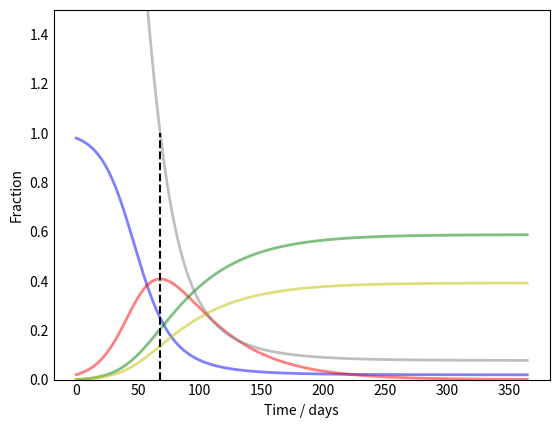

Write the Python code that produced this figure. (Note: this script raises an exception after producing the figure.)
#!/usr/bin/env python
# coding: utf-8

# # Question 1 c) - Fixed R_nought

# In[2]:


import numpy as np
import pandas as pd
import math
from scipy.integrate import odeint
import matplotlib.pyplot as plt
get_ipython().run_line_magic('matplotlib', 'inline')

def deriv(y, t, N, beta, gamma, mu):
    S, I, R, D = y
    dSdt = -beta * S * I / N
    dIdt = beta * S * I / N - gamma * I - mu * I
    dRdt = gamma * I
    dDdt = mu * I
    return dSdt, dIdt, dRdt, dDdt

def model_lockdown(r_nought, mu, N, I0, timeframe, beta_hard, beta_soft):
    # Calculate gamma based on given betas
    gamma_hard = (beta_hard - r_nought * mu) / r_nought
    gamma_soft = (beta_soft - r_nought * mu) / r_nought
    
    # Store gammas and betas in dictionary which is later used in for-loop
    dict_beta_gamma = {beta_hard: gamma_hard, beta_soft: gamma_soft}
    
    for key in dict_beta_gamma:
        # Population size
        N = N

        # Initial conditions: 1 Infected, no Recovered individuals, no dead individuals
        I0, R0, D0 = I0, 0, 0 #case zero

        # All others, S=N-I-R susceptible, initially S0=N-I0-R0-D0
        S0 = N - I0 - R0 - D0 #normalization
        print(S0, N, I0, R0, D0)

        # Initial conditions vector
        y0 = S0, I0, R0, D0

        # A grid of time points (in days)
        t = np.linspace(0, timeframe, timeframe)
        
        # Integrate the SIR equations over the time grid, t.
        ret = odeint(deriv, y0, t, args=(N, key, dict_beta_gamma[key], mu))
        S, I, R, D = ret.T # return vector

        #find R_effective = 1 time
        t_1 = 0
        for time in range(0,len(S)):
            if r_nought*S[time]/N < 1: 
                t_1 = time
                break
        print("R_eff=1 at t=", t_1, "d")

        # Calculate the fraction of the population which has died at t=365
        fraction_dead = D[-1]/N

        # Plot the data on three separate curves for S(t), I(t) and R(t)
        fig = plt.figure(facecolor='w')
        ax = fig.add_subplot(111, axisbelow=True)
        ax.plot(t, S/N, 'b', alpha=0.5, lw=2, label='S/usceptible')
        ax.plot(t, I/N, 'r', alpha=0.5, lw=2, label='I/nfected')
        ax.plot(t, R/N, 'g', alpha=0.5, lw=2, label='R/ecovered')
        ax.plot(t, D/N, 'y', alpha=0.5, lw=2, label='D/eceased')
        ax.plot(t, r_nought*S/N, 'gray', alpha=0.5, lw=2, label='R_effective')
        ax.set_xlabel('Time / days')
        ax.set_ylabel('Fraction')
        ax.set_ylim(0,1.5)
        ax.vlines(t_1, 0, 1, colors='k', linestyles='dashed')
        ax.yaxis.set_tick_params(length=0)
        ax.xaxis.set_tick_params(length=0)
        ax.grid(b=True, which='major', c='w', lw=2, ls='-')
        ax.set_title(rf"r_nought: {round(r_nought, 2)}, $\mu$: {mu}, $\beta$: {round(key, 2)}, $\gamma$: {round(dict_beta_gamma[key], 2)}")
        plt.text(275, fraction_dead + 0.05, f"D(365): {round(fraction_dead, 3)}")
        legend = ax.legend()
        legend.get_frame().set_alpha(0.5)
        for spine in ('top', 'right', 'bottom', 'left'):
            ax.spines[spine].set_visible(False)
        plt.suptitle("The impact of a lockdown using a $beta$ of " +  str(key), fontsize = 15, y= 1.05)
        plt.show()


# In[9]:


# Initialization
r_nought = 4.0
mu = 0.01
N = 1
I0 = N * 0.02
timeframe = 365
beta_hard = 0.1
beta_soft = 0.8

model_lockdown(r_nought, mu, N, I0, timeframe, beta_hard, beta_soft)


# # Question 1 c) - Fixed R_nought - betas in a list

# In[43]:


def model_lockdown_1b(r_nought, mu, N, I0, timeframe, betas):
    for beta in betas:
        # Calculate beta 
        gamma = (beta - (r_nought * mu)) / r_nought
        
        # Population size
        N = N

        # Initial conditions: 1 Infected, no Recovered individuals, no dead individuals
        I0, R0, D0 = I0, 0, 0 #case zero

        # All others, S=N-I-R susceptible, initially S0=N-I0-R0-D0
        S0 = N - I0 - R0 - D0 #normalization
        print(S0, N, I0, R0, D0)

        # Initial conditions vector
        y0 = S0, I0, R0, D0

        # A grid of time points (in days)
        t = np.linspace(0, timeframe, timeframe)
        
        # Integrate the SIR equations over the time grid, t.
        ret = odeint(deriv, y0, t, args=(N, beta, gamma, mu))
        S, I, R, D = ret.T # return vector

        #find R_effective = 1 time
        t_1 = 0
        for time in range(0,len(S)):
            if r_nought*S[time]/N < 1: 
                t_1 = time
                break
        print("R_eff=1 at t=", t_1, "d")

        # Calculate the fraction of the population which has died at t=365
        fraction_dead = D[-1]/N

        # Plot the data on three separate curves for S(t), I(t) and R(t)
        fig = plt.figure(facecolor='w')
        ax = fig.add_subplot(111, axisbelow=True)
        ax.plot(t, S/N, 'b', alpha=0.5, lw=2, label='S/usceptible')
        ax.plot(t, I/N, 'r', alpha=0.5, lw=2, label='I/nfected')
        ax.plot(t, R/N, 'g', alpha=0.5, lw=2, label='R/ecovered')
        ax.plot(t, D/N, 'y', alpha=0.5, lw=2, label='D/eceased')
        ax.plot(t, r_nought*S/N, 'gray', alpha=0.5, lw=2, label='R_effective')
        ax.set_xlabel('Time / days')
        ax.set_ylabel('Fraction')
        ax.set_ylim(0,1.5)
        ax.vlines(t_1, 0, 1, colors='k', linestyles='dashed')
        ax.yaxis.set_tick_params(length=0)
        ax.xaxis.set_tick_params(length=0)
        ax.grid(b=True, which='major', c='w', lw=2, ls='-')
        ax.set_title(rf"r_nought: {round(r_nought, 2)}, $\mu$: {mu}, $\beta$: {round(beta, 2)}, $\gamma$: {round(gamma, 2)}")
        plt.text(275, fraction_dead + 0.05, f"D(365): {round(fraction_dead, 3)}")
        legend = ax.legend()
        legend.get_frame().set_alpha(0.5)
        for spine in ('top', 'right', 'bottom', 'left'):
            ax.spines[spine].set_visible(False)
        plt.suptitle("The impact of a lockdown using a $beta$ of " +  str(beta), fontsize = 15, y= 1)
        plt.savefig('Analysis_Lockdown' + str(beta) + '.png', dpi = 100)
        plt.show()


# In[44]:


# Initialization
r_nought = 4.0
mu = 0.01
N = 1
I0 = N * 0.02
timeframe = 365
betas = list(range(1, 10, 1))
betas_list=[]
for x in betas:
    betas_list.append(x/10)

model_lockdown_1b(r_nought, mu, N, I0, timeframe, betas_list)


# # Question 1 c) - Fixed gamma

# In[42]:


def model_lockdown2(mu, N, I0, t, beta_hard, beta_soft, recovery_time):
    # Calculate gamma based on recovery time
    gamma = 1/recovery_time
    
    # Calculate r_noughts
    r_nought_hard = beta_hard / (gamma + mu)
    r_nought_soft = beta_soft / (gamma + mu)
    
    dict_beta_r_nought = {beta_hard: r_nought_hard, beta_soft: r_nought_soft}
    
    for key in dict_beta_r_nought:
        # Population size
        N = N

        # Initial conditions: 1 Infected, no Recovered individuals, no dead individuals
        I0, R0, D0 = I0, 0, 0 #case zero

        # All others, S=N-I-R susceptible, initially S0=N-I0-R0-D0
        S0 = N - I0 - R0 - D0 #normalization

        # Initial conditions vector
        y0 = S0, I0, R0, D0

        # A grid of time points (in days)
        t = np.linspace(0, timeframe, timeframe)
        
        
        # Integrate the SIR equations over the time grid, t.
        ret = odeint(deriv, y0, t, args=(N, key, gamma, mu))
        S, I, R, D = ret.T # return vector

        #find R_effective = 1 time
        t_1 = 0
        for time in range(0,len(S)):
            if dict_beta_r_nought[key]*S[time]/N < 1: 
                t_1 = time
                break
        print("R_eff=1 at t=", t_1, "d")

        # Calculate the fraction of the population which has died at t=365
        fraction_dead = D[-1]/N

        # Plot the data on three separate curves for S(t), I(t) and R(t)
        fig = plt.figure(facecolor='w')
        ax = fig.add_subplot(111, axisbelow=True)
        ax.plot(t, S/N, 'b', alpha=0.5, lw=2, label='S/usceptible')
        ax.plot(t, I/N, 'r', alpha=0.5, lw=2, label='I/nfected')
        ax.plot(t, R/N, 'g', alpha=0.5, lw=2, label='R/ecovered')
        ax.plot(t, D/N, 'y', alpha=0.5, lw=2, label='D/eceased')
        ax.plot(t, dict_beta_r_nought[key]*S/N, 'gray', alpha=0.5, lw=2, label='R_effective')
        ax.set_xlabel('Time / days')
        ax.set_ylabel('Fraction')
        ax.set_ylim(0,1.5)
        ax.vlines(t_1, 0, 1, colors='k', linestyles='dashed')
        ax.yaxis.set_tick_params(length=0)
        ax.xaxis.set_tick_params(length=0)
        ax.grid(b=True, which='major', c='w', lw=2, ls='-')
        ax.set_title(rf"r_nought: {round(dict_beta_r_nought[key], 2)}, $\mu$: {mu}, $\beta$: {round(key, 2)}, $\gamma$: {round(gamma, 2)}")
        plt.text(275, fraction_dead + 0.05, f"D(365): {round(fraction_dead, 3)}")
        legend = ax.legend()
        legend.get_frame().set_alpha(0.5)
        for spine in ('top', 'right', 'bottom', 'left'):
            ax.spines[spine].set_visible(False)
        plt.suptitle("The impact of a lockdown using a $beta$ of " +  str(key), fontsize = 15, y= 1)
        plt.show()


# In[8]:


# Initialization
mu = 0.01
N = 1
I0 = N * 0.02
timeframe = 365
beta_hard = 0.2
beta_soft = 0.8
recovery_time = 14

model_lockdown2(mu, N, I0, timeframe, beta_hard, beta_soft, recovery_time)


# # Question 1 c) - Fixed gamma - betas in list

# In[40]:


def model_lockdown2b(mu, N, I0, t, betas, recovery_time):
    # Calculate gamma based on recovery time
    gamma = 1/recovery_time
    
    for beta in betas:
        # Calculate r_nought
        r_nought = beta / (gamma + mu)
        
        # Population size
        N = N

        # Initial conditions: 1 Infected, no Recovered individuals, no dead individuals
        I0, R0, D0 = I0, 0, 0 #case zero

        # All others, S=N-I-R susceptible, initially S0=N-I0-R0-D0
        S0 = N - I0 - R0 - D0 #normalization

        # Initial conditions vector
        y0 = S0, I0, R0, D0

        # A grid of time points (in days)
        t = np.linspace(0, timeframe, timeframe)
        
        # Integrate the SIR equations over the time grid, t.
        ret = odeint(deriv, y0, t, args=(N, beta, gamma, mu))
        S, I, R, D = ret.T # return vector

        #find R_effective = 1 time
        t_1 = 0
        for time in range(0,len(S)):
            if r_nought*S[time]/N < 1: 
                t_1 = time
                break
        print("R_eff=1 at t=", t_1, "d")

        # Calculate the fraction of the population which has died at t=365
        fraction_dead = D[-1]/N

        # Plot the data on three separate curves for S(t), I(t) and R(t)
        fig = plt.figure(facecolor='w')
        ax = fig.add_subplot(111, axisbelow=True)
        ax.plot(t, S/N, 'b', alpha=0.5, lw=2, label='S/usceptible')
        ax.plot(t, I/N, 'r', alpha=0.5, lw=2, label='I/nfected')
        ax.plot(t, R/N, 'g', alpha=0.5, lw=2, label='R/ecovered')
        ax.plot(t, D/N, 'y', alpha=0.5, lw=2, label='D/eceased')
        ax.plot(t, r_nought*S/N, 'gray', alpha=0.5, lw=2, label='R_effective')
        ax.set_xlabel('Time / days')
        ax.set_ylabel('Fraction')
        ax.set_ylim(0,1.5)
        ax.vlines(t_1, 0, 1, colors='k', linestyles='dashed')
        ax.yaxis.set_tick_params(length=0)
        ax.xaxis.set_tick_params(length=0)
        ax.grid(b=True, which='major', c='w', lw=2, ls='-')
        ax.set_title(rf"r_nought: {round(r_nought, 2)}, $\mu$: {mu}, $\beta$: {round(beta, 2)}, $\gamma$: {round(gamma, 2)}")
        plt.text(275, fraction_dead + 0.05, f"D(365): {round(fraction_dead, 3)}")
        legend = ax.legend()
        legend.get_frame().set_alpha(0.5)
        for spine in ('top', 'right', 'bottom', 'left'):
            ax.spines[spine].set_visible(False)
        plt.suptitle("The impact of a lockdown using a $beta$ of " +  str(beta), fontsize = 15, y= 1)
        plt.savefig('Analysis_Lockdown_fixed_gamma' + str(beta) + '.png', dpi = 100)
        plt.show()


# In[41]:


# Initialization
mu = 0.01
N = 1
I0 = N * 0.02
timeframe = 365
betas = list(range(1, 10, 1))
betas_list=[]
for x in betas:
    betas_list.append(x/10)
recovery_time = 14

model_lockdown2b(mu, N, I0, timeframe, betas_list, recovery_time)


# In[ ]:




